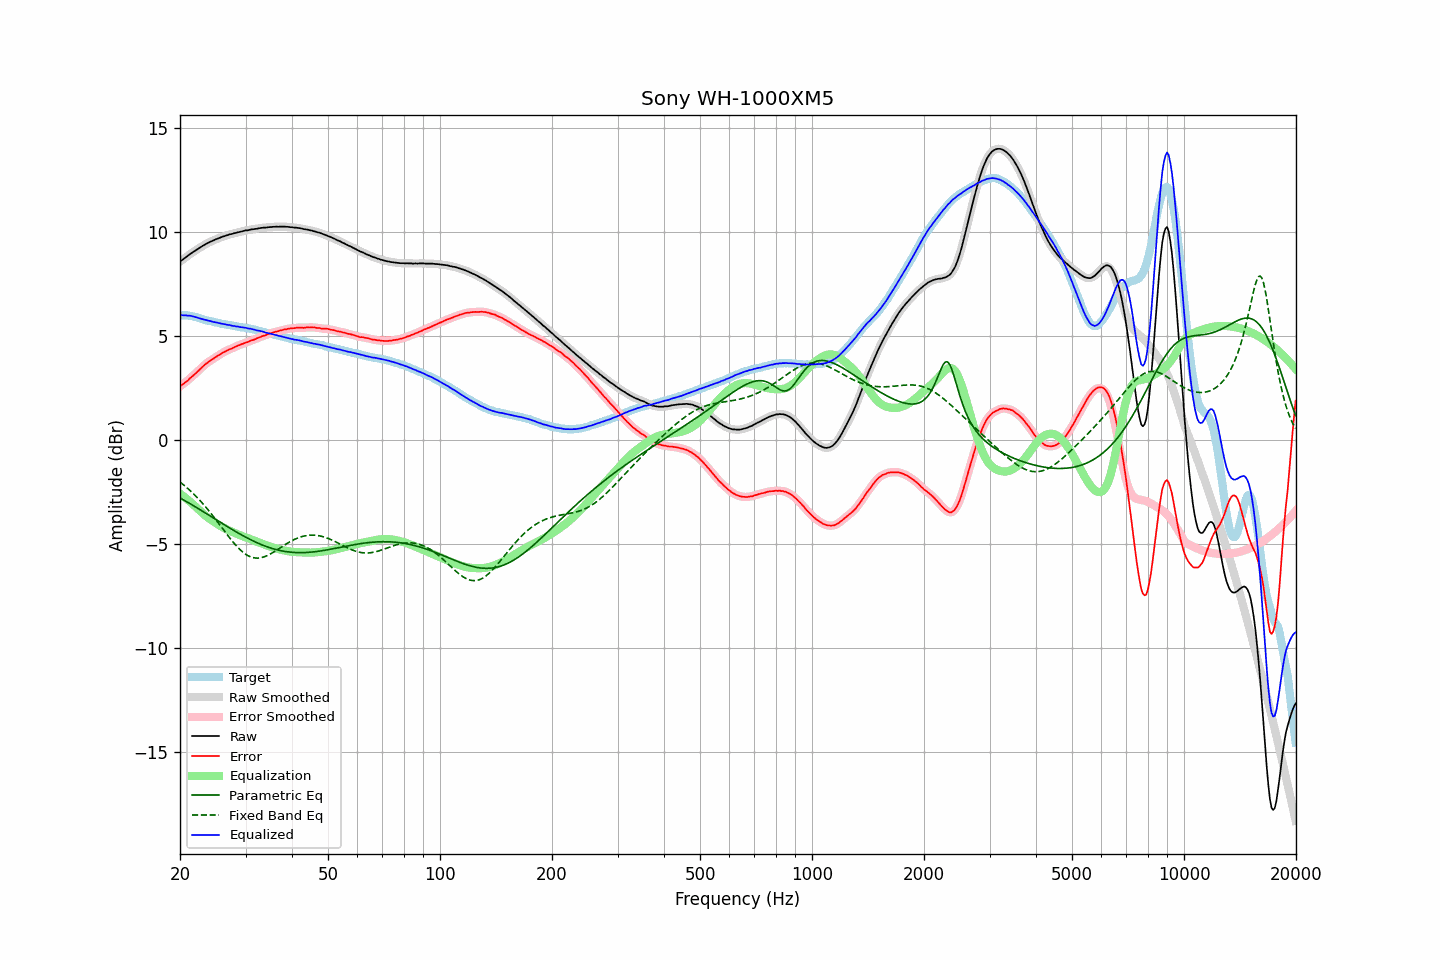

Data behind this chart, as committed beside it:
frequency, raw, error, smoothed, error_smoothed, equalization, parametric_eq, fixed_band_eq, equalized_raw, equalized_smoothed, target
20.00, 8.57, 2.58, 8.58, 2.58, -2.58, -2.78, -2.02, 5.99, 6.00, 5.99
20.20, 8.64, 2.65, 8.63, 2.64, -2.64, -2.83, -2.08, 6.00, 6.00, 5.99
20.40, 8.69, 2.70, 8.69, 2.69, -2.70, -2.87, -2.14, 6.00, 6.00, 5.99
20.61, 8.75, 2.76, 8.75, 2.75, -2.76, -2.91, -2.21, 5.99, 5.99, 5.99
20.81, 8.81, 2.82, 8.81, 2.81, -2.82, -2.96, -2.27, 5.99, 5.99, 5.99
21.02, 8.86, 2.87, 8.87, 2.88, -2.88, -3.00, -2.34, 5.98, 5.98, 5.99
21.23, 8.93, 2.96, 8.93, 2.95, -2.95, -3.05, -2.41, 5.98, 5.98, 5.97
21.44, 8.98, 3.02, 8.98, 3.02, -3.02, -3.10, -2.48, 5.97, 5.96, 5.96
21.66, 9.03, 3.09, 9.03, 3.09, -3.08, -3.14, -2.55, 5.95, 5.95, 5.94
21.87, 9.08, 3.16, 9.08, 3.16, -3.16, -3.19, -2.63, 5.93, 5.93, 5.92
22.09, 9.13, 3.22, 9.13, 3.23, -3.23, -3.23, -2.71, 5.90, 5.90, 5.91
22.31, 9.18, 3.30, 9.18, 3.30, -3.30, -3.28, -2.79, 5.88, 5.88, 5.88
22.54, 9.23, 3.37, 9.23, 3.37, -3.37, -3.33, -2.87, 5.86, 5.86, 5.86
22.76, 9.28, 3.44, 9.28, 3.44, -3.45, -3.37, -2.96, 5.84, 5.83, 5.84
22.99, 9.33, 3.52, 9.33, 3.52, -3.52, -3.42, -3.04, 5.82, 5.81, 5.81
23.22, 9.37, 3.59, 9.37, 3.59, -3.58, -3.47, -3.13, 5.79, 5.79, 5.78
23.45, 9.42, 3.66, 9.42, 3.66, -3.65, -3.52, -3.22, 5.77, 5.77, 5.76
23.69, 9.46, 3.71, 9.46, 3.72, -3.71, -3.57, -3.31, 5.75, 5.75, 5.75
23.92, 9.50, 3.77, 9.50, 3.77, -3.77, -3.61, -3.41, 5.73, 5.73, 5.73
24.16, 9.54, 3.82, 9.54, 3.82, -3.82, -3.66, -3.50, 5.72, 5.71, 5.72
24.40, 9.57, 3.87, 9.57, 3.87, -3.88, -3.71, -3.60, 5.69, 5.69, 5.70
24.65, 9.60, 3.92, 9.61, 3.93, -3.93, -3.76, -3.70, 5.67, 5.68, 5.68
24.89, 9.64, 3.98, 9.64, 3.98, -3.98, -3.81, -3.80, 5.66, 5.66, 5.66
25.14, 9.67, 4.02, 9.67, 4.03, -4.03, -3.85, -3.90, 5.64, 5.64, 5.65
25.39, 9.70, 4.07, 9.70, 4.07, -4.08, -3.90, -4.00, 5.63, 5.63, 5.63
25.65, 9.73, 4.11, 9.73, 4.12, -4.12, -3.95, -4.11, 5.61, 5.61, 5.62
25.91, 9.76, 4.17, 9.76, 4.17, -4.17, -4.00, -4.21, 5.59, 5.59, 5.59
26.16, 9.79, 4.22, 9.79, 4.21, -4.21, -4.05, -4.31, 5.58, 5.58, 5.57
26.43, 9.81, 4.25, 9.81, 4.25, -4.25, -4.09, -4.41, 5.56, 5.56, 5.56
26.69, 9.84, 4.30, 9.84, 4.29, -4.29, -4.14, -4.52, 5.55, 5.55, 5.54
26.96, 9.86, 4.33, 9.86, 4.33, -4.33, -4.19, -4.62, 5.53, 5.54, 5.53
27.23, 9.89, 4.37, 9.88, 4.36, -4.36, -4.23, -4.71, 5.53, 5.52, 5.52
27.50, 9.90, 4.39, 9.91, 4.40, -4.40, -4.28, -4.81, 5.50, 5.51, 5.51
27.77, 9.92, 4.43, 9.92, 4.43, -4.43, -4.33, -4.91, 5.49, 5.49, 5.49
28.05, 9.95, 4.47, 9.94, 4.47, -4.47, -4.37, -5.00, 5.48, 5.48, 5.48
28.33, 9.96, 4.50, 9.97, 4.50, -4.50, -4.42, -5.08, 5.46, 5.46, 5.46
28.62, 9.99, 4.54, 9.99, 4.54, -4.53, -4.46, -5.17, 5.46, 5.45, 5.45
28.90, 10.00, 4.56, 10.00, 4.57, -4.57, -4.51, -5.24, 5.43, 5.44, 5.44
29.19, 10.02, 4.60, 10.02, 4.60, -4.60, -4.55, -5.32, 5.42, 5.42, 5.42
29.48, 10.04, 4.63, 10.04, 4.63, -4.63, -4.59, -5.38, 5.41, 5.41, 5.42
29.78, 10.06, 4.66, 10.06, 4.66, -4.66, -4.63, -5.45, 5.40, 5.40, 5.41
30.08, 10.08, 4.69, 10.07, 4.68, -4.69, -4.68, -5.50, 5.40, 5.39, 5.39
30.38, 10.08, 4.71, 10.09, 4.71, -4.71, -4.72, -5.55, 5.37, 5.38, 5.37
30.68, 10.10, 4.74, 10.10, 4.74, -4.74, -4.76, -5.59, 5.36, 5.36, 5.36
30.99, 10.12, 4.78, 10.12, 4.77, -4.77, -4.80, -5.62, 5.35, 5.35, 5.34
31.30, 10.13, 4.80, 10.13, 4.80, -4.80, -4.83, -5.65, 5.33, 5.33, 5.33
31.61, 10.14, 4.82, 10.14, 4.83, -4.83, -4.87, -5.66, 5.31, 5.31, 5.32
31.93, 10.15, 4.85, 10.15, 4.86, -4.86, -4.91, -5.67, 5.29, 5.29, 5.30
32.24, 10.16, 4.90, 10.16, 4.89, -4.89, -4.94, -5.68, 5.27, 5.27, 5.27
32.57, 10.18, 4.93, 10.18, 4.92, -4.92, -4.98, -5.67, 5.26, 5.26, 5.25
32.89, 10.19, 4.95, 10.19, 4.96, -4.95, -5.01, -5.66, 5.24, 5.24, 5.24
33.22, 10.20, 4.99, 10.20, 4.98, -4.98, -5.04, -5.65, 5.22, 5.22, 5.21
33.55, 10.21, 5.01, 10.21, 5.01, -5.01, -5.07, -5.63, 5.20, 5.20, 5.20
33.89, 10.21, 5.03, 10.21, 5.04, -5.04, -5.10, -5.60, 5.17, 5.17, 5.18
34.23, 10.22, 5.06, 10.22, 5.07, -5.07, -5.13, -5.57, 5.15, 5.15, 5.16
34.57, 10.23, 5.10, 10.23, 5.09, -5.09, -5.16, -5.53, 5.14, 5.13, 5.13
34.92, 10.24, 5.13, 10.24, 5.12, -5.12, -5.18, -5.49, 5.12, 5.12, 5.11
35.27, 10.24, 5.14, 10.24, 5.15, -5.15, -5.21, -5.44, 5.10, 5.10, 5.10
35.62, 10.25, 5.17, 10.25, 5.17, -5.17, -5.23, -5.40, 5.08, 5.08, 5.08
35.97, 10.25, 5.19, 10.25, 5.19, -5.19, -5.25, -5.35, 5.06, 5.06, 5.06
... 635 more rows
